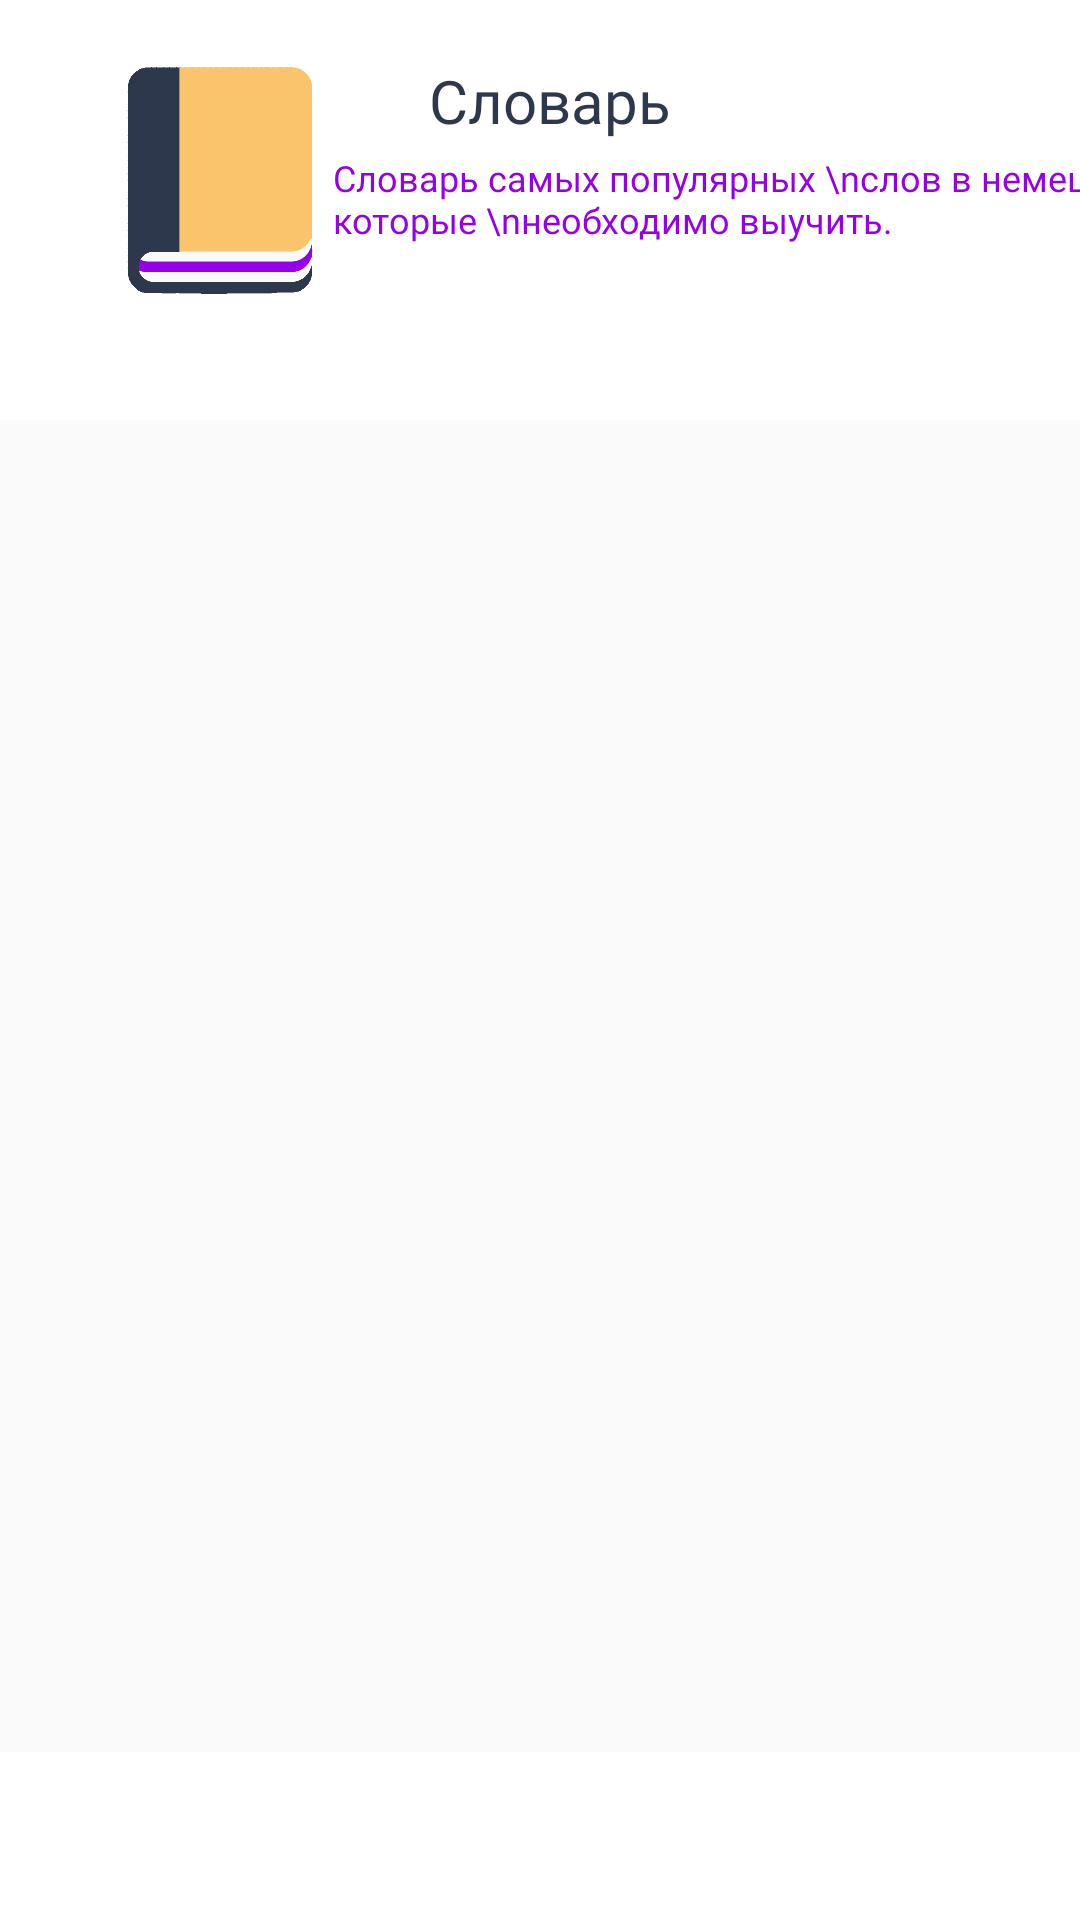

Produce the Android XML layout that renders to this screen, including the resource entries it uses.
<!-- AndroidManifest.xml: application theme AppTheme -->
<!-- res/layout/fragment_second.xml -->
<?xml version="1.0" encoding="utf-8"?>
<androidx.constraintlayout.widget.ConstraintLayout xmlns:android="http://schemas.android.com/apk/res/android"
    xmlns:app="http://schemas.android.com/apk/res-auto"
    xmlns:tools="http://schemas.android.com/tools"
    android:layout_width="match_parent"
    android:layout_height="match_parent"
    android:background="@color/colorPrimary"
    android:orientation="vertical"
    tools:context=".SecondFragment">

    <TextView
        android:id="@+id/vocTextView"
        android:layout_width="wrap_content"
        android:layout_height="wrap_content"
        android:layout_marginLeft="1dp"
        android:layout_marginTop="20dp"
        android:fontFamily="@font/poppins"
        android:text="Словарь"
        android:textColor="@color/colorPrimaryDark"
        android:textSize="20sp"
        app:layout_constraintEnd_toEndOf="parent"
        app:layout_constraintHorizontal_bias="0.059"
        app:layout_constraintStart_toEndOf="@+id/imageView"
        app:layout_constraintTop_toTopOf="parent" />

    <TextView
        android:id="@+id/vocTextView2"
        android:layout_width="wrap_content"
        android:layout_height="61dp"
        android:layout_marginTop="4dp"
        android:fontFamily="@font/poppins"
        android:text="Словарь самых популярных \nслов в немецком языке, которые \nнеобходимо выучить."
        android:textColor="@color/colorPurple"
        android:textSize="12sp"
        app:layout_constraintEnd_toEndOf="parent"
        app:layout_constraintHorizontal_bias="0.168"
        app:layout_constraintStart_toEndOf="@+id/imageView"
        app:layout_constraintTop_toBottomOf="@+id/vocTextView" />

    <ImageView
        android:id="@+id/imageView"
        android:layout_width="120dp"
        android:layout_height="88dp"
        android:layout_marginTop="16dp"
        app:layout_constraintEnd_toEndOf="parent"
        app:layout_constraintHorizontal_bias="0.055"
        app:layout_constraintStart_toStartOf="parent"
        app:layout_constraintTop_toTopOf="parent"
        app:srcCompat="@drawable/book" />

    <ScrollView
        android:id="@+id/scrollView2"
        android:layout_width="match_parent"
        android:layout_height="match_parent"
        android:layout_marginTop="140dp"
        android:layout_marginBottom="56dp"
        android:background="@color/colorGrayLight"
        app:layout_constraintBottom_toBottomOf="parent"
        app:layout_constraintEnd_toEndOf="parent"
        app:layout_constraintHorizontal_bias="1.0"
        app:layout_constraintStart_toStartOf="parent"
        app:layout_constraintTop_toBottomOf="@+id/imageView"
        app:layout_constraintVertical_bias="1.0">

        <androidx.constraintlayout.widget.ConstraintLayout
            android:layout_width="match_parent"
            android:layout_height="match_parent"
            android:orientation="vertical">

            <TextView
                android:id="@+id/vocabularyGE_textview"
                android:layout_width="206dp"
                android:layout_height="match_parent"
                android:layout_marginTop="10dp"
                android:layout_marginEnd="206dp"
                android:gravity="center_horizontal"
                android:lineSpacingExtra="4dp"
                android:textColor="@color/colorPrimaryDark"
                android:textSize="16dp"
                app:layout_constraintBottom_toBottomOf="parent"
                app:layout_constraintEnd_toEndOf="parent"
                app:layout_constraintStart_toStartOf="parent"
                app:layout_constraintTop_toTopOf="parent"
                app:layout_constraintVertical_bias="1.0"
                tools:ignore="MissingConstraints"></TextView>

            <TextView
                android:id="@+id/vocabularyRU_textview"
                android:layout_width="206dp"
                android:layout_height="match_parent"
                android:layout_marginStart="206dp"
                android:layout_marginTop="10dp"
                android:gravity="center_horizontal"
                android:lineSpacingExtra="4dp"
                android:textColor="@color/colorYellow"
                android:textSize="16dp"
                app:layout_constraintBottom_toBottomOf="parent"
                app:layout_constraintEnd_toEndOf="parent"
                app:layout_constraintHorizontal_bias="1.0"
                app:layout_constraintStart_toStartOf="parent"
                app:layout_constraintTop_toTopOf="parent"
                app:layout_constraintVertical_bias="0.0"
                tools:ignore="MissingConstraints"></TextView>
        </androidx.constraintlayout.widget.ConstraintLayout>
    </ScrollView>
</androidx.constraintlayout.widget.ConstraintLayout>
<!-- resources referenced by this layout -->
<resources>
  <color name="colorGrayLight">#fafafa</color>
  <color name="colorPrimary">#FFFFFF</color>
  <color name="colorPrimaryDark">#2e384d</color>
  <color name="colorPurple">#9500e6</color>
  <color name="colorYellow">#f9c46b</color>
  <!-- drawable book: png bitmap (drawable, 10705 bytes) -->
  <style name="AppTheme" parent="Theme.AppCompat.Light.NoActionBar">
          
          <item name="colorPrimary">@color/colorPrimary</item>
          <item name="colorPrimaryDark">@color/colorPrimaryDark</item>
          <item name="colorAccent">@color/colorPurple</item>
      </style>
</resources>
